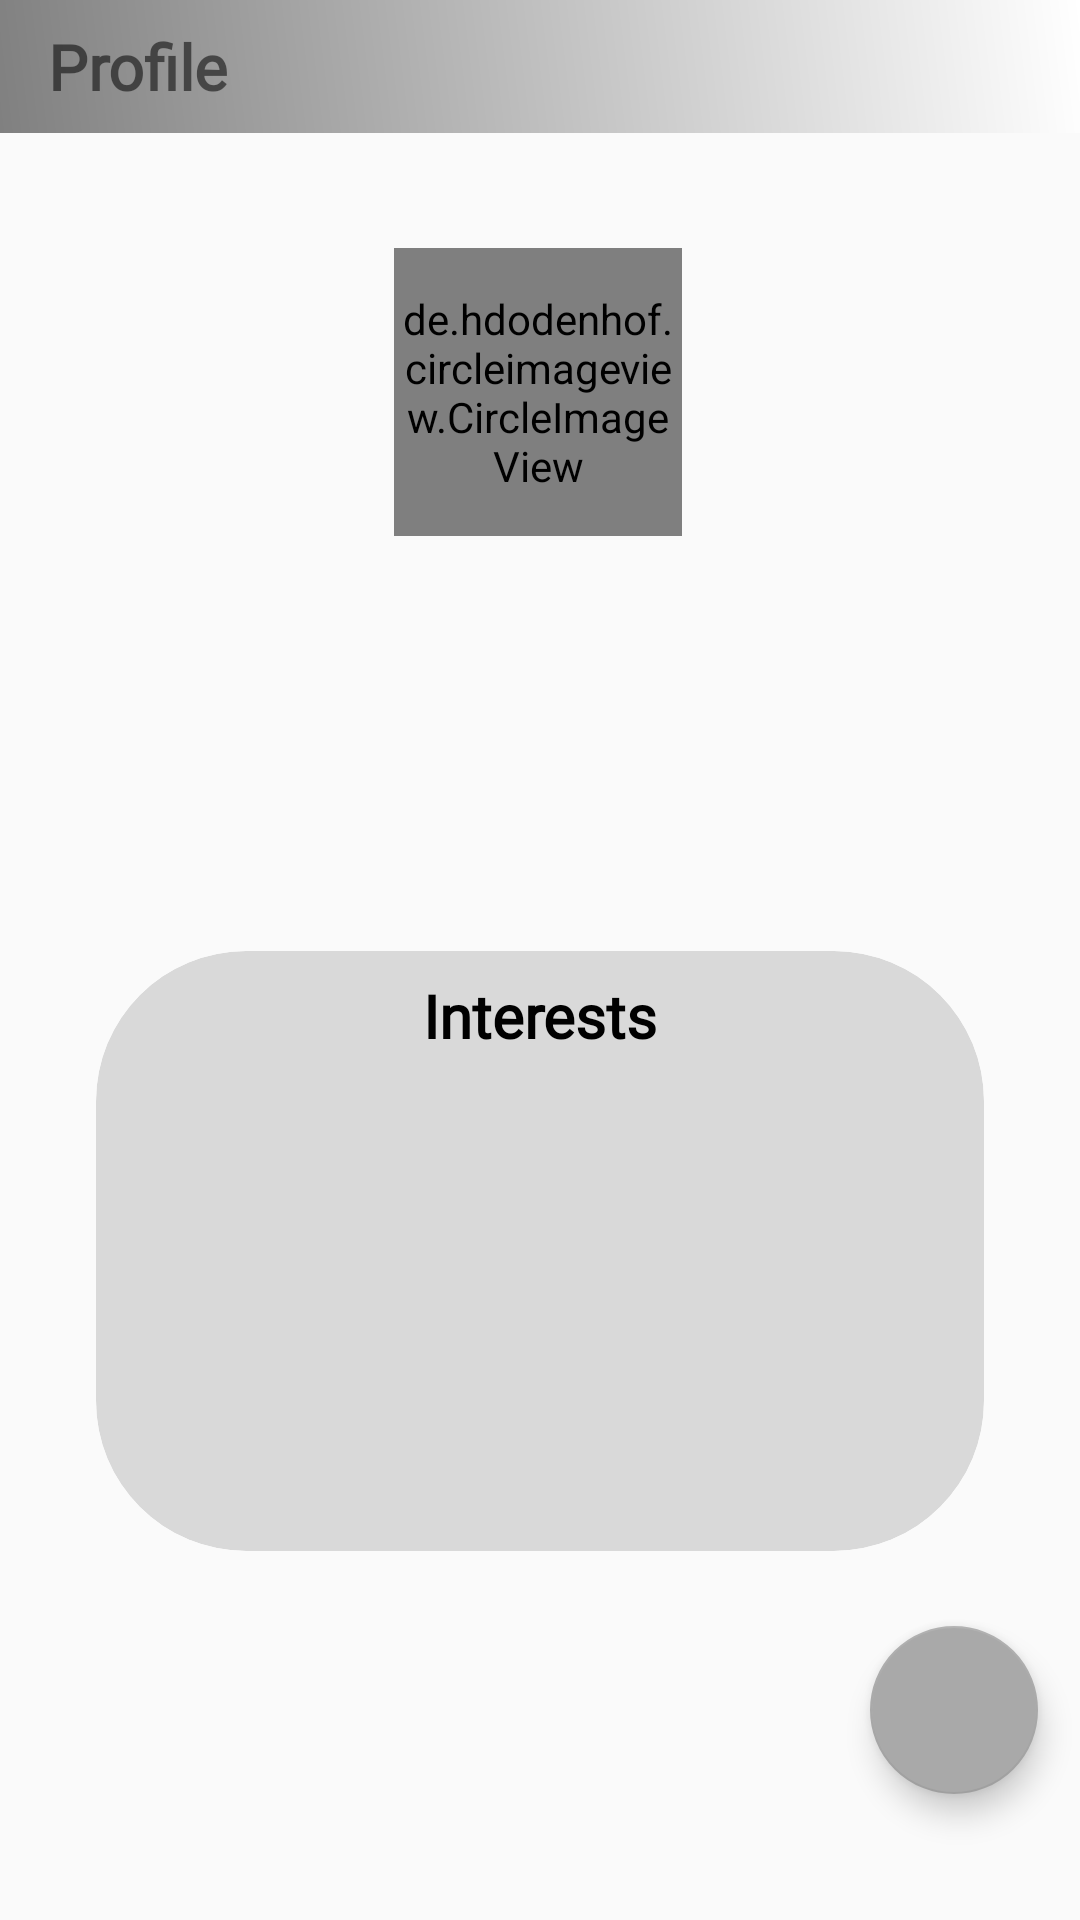

The Android layout XML behind this screen, and the referenced resources:
<!-- AndroidManifest.xml: application theme AppTheme -->
<!-- res/layout/activity_user_specific_class.xml -->
<?xml version="1.0" encoding="utf-8"?>
<androidx.coordinatorlayout.widget.CoordinatorLayout xmlns:android="http://schemas.android.com/apk/res/android"
    xmlns:app="http://schemas.android.com/apk/res-auto"
    xmlns:tools="http://schemas.android.com/tools"
    android:layout_width="match_parent"
    android:layout_height="match_parent">

    <androidx.constraintlayout.widget.ConstraintLayout
        android:layout_width="match_parent"
        android:layout_height="match_parent"
        tools:context=".Activities.UserSpecificClass">

        <RelativeLayout
            android:id="@+id/relativeLayout1"
            android:layout_width="match_parent"
            android:layout_height="wrap_content"
            android:background="@drawable/background"
            android:padding="8dp"
            app:layout_constraintEnd_toEndOf="parent"
            app:layout_constraintStart_toStartOf="parent"
            app:layout_constraintTop_toTopOf="parent">

            <TextView
                android:layout_width="wrap_content"
                android:layout_height="wrap_content"
                android:layout_marginLeft="8dp"
                android:fontFamily="@font/ptsans"
                android:text="Profile"
                android:textSize="21sp"
                android:textStyle="bold" />


        </RelativeLayout>

        <ImageView
            android:id="@+id/circle_bg"
            android:layout_width="96dp"
            android:layout_height="96dp"
            android:src="@drawable/circle"
            app:layout_constraintBottom_toBottomOf="parent"
            app:layout_constraintHorizontal_bias="0.498"
            app:layout_constraintLeft_toLeftOf="parent"
            app:layout_constraintRight_toRightOf="parent"
            app:layout_constraintTop_toTopOf="parent"
            app:layout_constraintVertical_bias="0.152" />

        <de.hdodenhof.circleimageview.CircleImageView
            android:id="@+id/profile_image"
            android:layout_width="96dp"
            android:layout_height="96dp"
            android:src="@drawable/ic_account_circle_black_24dp"
            app:civ_border_color="#FF000000"
            app:civ_border_width="2dp"
            app:layout_constraintBottom_toBottomOf="parent"
            app:layout_constraintEnd_toEndOf="parent"
            app:layout_constraintHorizontal_bias="0.498"
            app:layout_constraintLeft_toLeftOf="parent"
            app:layout_constraintRight_toRightOf="parent"
            app:layout_constraintStart_toStartOf="parent"
            app:layout_constraintTop_toTopOf="parent"
            app:layout_constraintVertical_bias="0.152" />

        <TextView
            android:id="@+id/name"
            android:layout_width="match_parent"
            android:layout_height="wrap_content"
            android:fontFamily="@font/ptsans"
            android:gravity="center"
            android:padding="8dp"
            android:textColor="#000"
            android:textSize="24sp"
            android:textStyle="bold"
            app:layout_constraintBottom_toBottomOf="parent"
            app:layout_constraintEnd_toEndOf="parent"
            app:layout_constraintHorizontal_bias="1.0"
            app:layout_constraintLeft_toLeftOf="parent"
            app:layout_constraintRight_toRightOf="parent"
            app:layout_constraintStart_toStartOf="parent"
            app:layout_constraintTop_toTopOf="parent"
            app:layout_constraintVertical_bias="0.361"
            tools:text="Ayush Dubey" />

        <TextView
            android:id="@+id/college"
            android:layout_width="match_parent"
            android:layout_height="wrap_content"
            android:fontFamily="@font/ptsans"
            android:gravity="center"
            android:padding="8dp"
            android:textColor="#43464b"
            android:textSize="18sp"
            android:textStyle="bold"
            app:layout_constraintBottom_toBottomOf="parent"
            app:layout_constraintEnd_toEndOf="parent"
            app:layout_constraintHorizontal_bias="1.0"
            app:layout_constraintLeft_toLeftOf="parent"
            app:layout_constraintRight_toRightOf="parent"
            app:layout_constraintStart_toStartOf="parent"
            app:layout_constraintTop_toTopOf="parent"
            app:layout_constraintVertical_bias="0.41"
            tools:text="National Institute of Technology, Jamshedpur" />

        <androidx.cardview.widget.CardView
            android:layout_width="match_parent"
            android:layout_height="200dp"
            android:layout_margin="32dp"
            app:cardBackgroundColor="#d9d9d9"
            app:cardCornerRadius="50dp"
            app:cardElevation="0dp"
            app:layout_constraintBottom_toBottomOf="parent"
            app:layout_constraintLeft_toLeftOf="parent"
            app:layout_constraintRight_toRightOf="parent"
            app:layout_constraintTop_toTopOf="parent"
            app:layout_constraintVertical_bias="0.758">

            <LinearLayout
                android:layout_width="match_parent"
                android:layout_height="match_parent"
                android:orientation="vertical">

                <TextView
                    android:layout_width="match_parent"
                    android:layout_height="wrap_content"
                    android:fontFamily="@font/ptsans"
                    android:gravity="center"
                    android:padding="8dp"
                    android:text="Interests"
                    android:textColor="#000"
                    android:textSize="20sp"
                    android:textStyle="bold" />

                <GridView
                    android:id="@+id/grid"
                    android:layout_width="match_parent"
                    android:layout_height="wrap_content"
                    android:columnWidth="100dp"
                    android:gravity="center"
                    android:horizontalSpacing="5dp"
                    android:numColumns="auto_fit"
                    android:padding="16dp"
                    android:stretchMode="columnWidth"
                    android:verticalSpacing="8dp" />
            </LinearLayout>

        </androidx.cardview.widget.CardView>

        <com.google.android.material.floatingactionbutton.FloatingActionButton
            android:id="@+id/message"
            android:layout_width="wrap_content"
            android:layout_height="wrap_content"
            android:src="@drawable/ic_message_black_24dp"
            app:layout_constraintBottom_toBottomOf="parent"
            app:layout_constraintEnd_toEndOf="parent"
            app:layout_constraintHorizontal_bias="0.954"
            app:layout_constraintLeft_toLeftOf="parent"
            app:layout_constraintRight_toRightOf="parent"
            app:layout_constraintStart_toStartOf="parent"
            app:layout_constraintTop_toTopOf="parent"
            app:layout_constraintVertical_bias="0.928" />
    </androidx.constraintlayout.widget.ConstraintLayout>
</androidx.coordinatorlayout.widget.CoordinatorLayout>
<!-- resources referenced by this layout -->
<resources>
  <!-- drawable background (drawable) -->
  <?xml version="1.0" encoding="UTF-8"?>
  <shape xmlns:android="http://schemas.android.com/apk/res/android" android:shape="rectangle" >
  
      <gradient
          android:angle="45"
          android:endColor="#fff"
          android:startColor="#808080"
          android:type="linear" />
  
      <corners
          android:radius="0dp"/>
  
  </shape>
  <!-- drawable circle (drawable) -->
  <?xml version="1.0" encoding="utf-8"?>
  <shape xmlns:android="http://schemas.android.com/apk/res/android"
      android:shape="oval">
  
      <solid android:color="#000" />
  
      <size
          android:width="48dp"
          android:height="48dp" />
  </shape>
  <!-- drawable ic_account_circle_black_24dp (drawable) -->
  <vector android:height="100dp" android:tint="#DCDCDC"
      android:viewportHeight="24.0" android:viewportWidth="24.0"
      android:width="100dp" xmlns:android="http://schemas.android.com/apk/res/android">
      <path android:fillColor="#FF000000" android:pathData="M12,2C6.48,2 2,6.48 2,12s4.48,10 10,10 10,-4.48 10,-10S17.52,2 12,2zM12,5c1.66,0 3,1.34 3,3s-1.34,3 -3,3 -3,-1.34 -3,-3 1.34,-3 3,-3zM12,19.2c-2.5,0 -4.71,-1.28 -6,-3.22 0.03,-1.99 4,-3.08 6,-3.08 1.99,0 5.97,1.09 6,3.08 -1.29,1.94 -3.5,3.22 -6,3.22z"/>
  </vector>
  <style name="AppTheme" parent="Theme.AppCompat.Light.NoActionBar">
          
          <item name="colorPrimary">@color/colorPrimary</item>
          <item name="colorPrimaryDark">@color/colorPrimaryDark</item>
          <item name="colorAccent">#a9a9a9</item>
      </style>
  <color name="colorPrimary">#008577</color>
  <color name="colorPrimaryDark">#00574B</color>
</resources>
